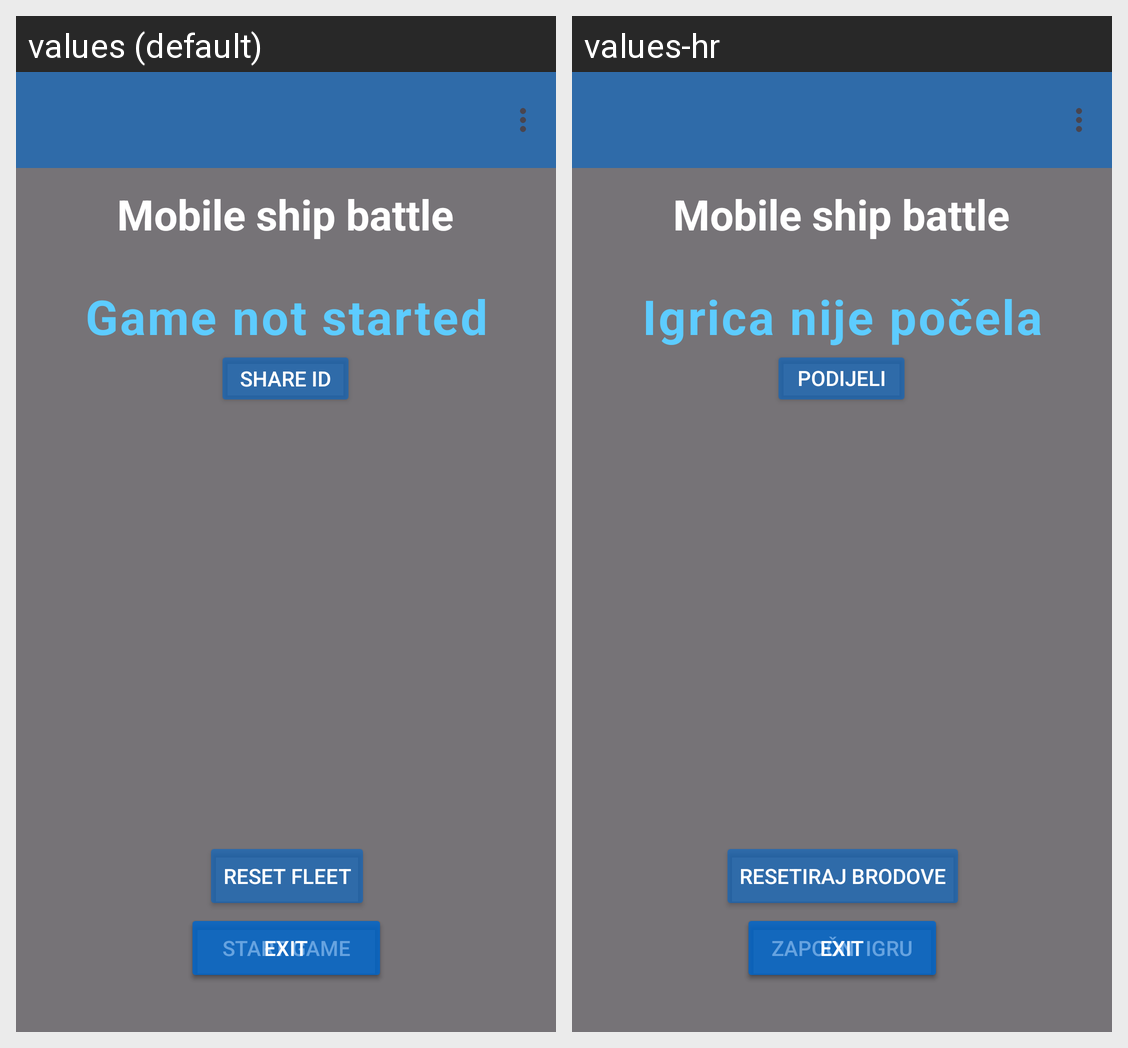

Strings drawn on this Android screen and how each of the app's shown locales translates them:
Android screen res/layout/activity_game.xml rendered under 2 locales, left to right: values (default), values-hr. Device: Nexus 5 (rendered at 1080×1920; each locale shown at half size, 540×960, under a caption strip naming it); theme Theme.MobileShipBattle.
Strings drawn on this screen, with the default value and each locale's value (text and hints the layout hard-codes, and strings that could not be matched under every locale, appear in the picture but are not listed):

app_name
  values: Mobile ship battle
  values-hr: Mobile ship battle  [not translated; the default value is used]

gamenostart
  values: Game not started
  values-hr: Igrica nije počela

start_game
  values: Start game
  values-hr: Započni Igru

resetfleet
  values: Reset fleet
  values-hr: Resetiraj brodove

shareButton
  values: Share ID
  values-hr: Podijeli ID
